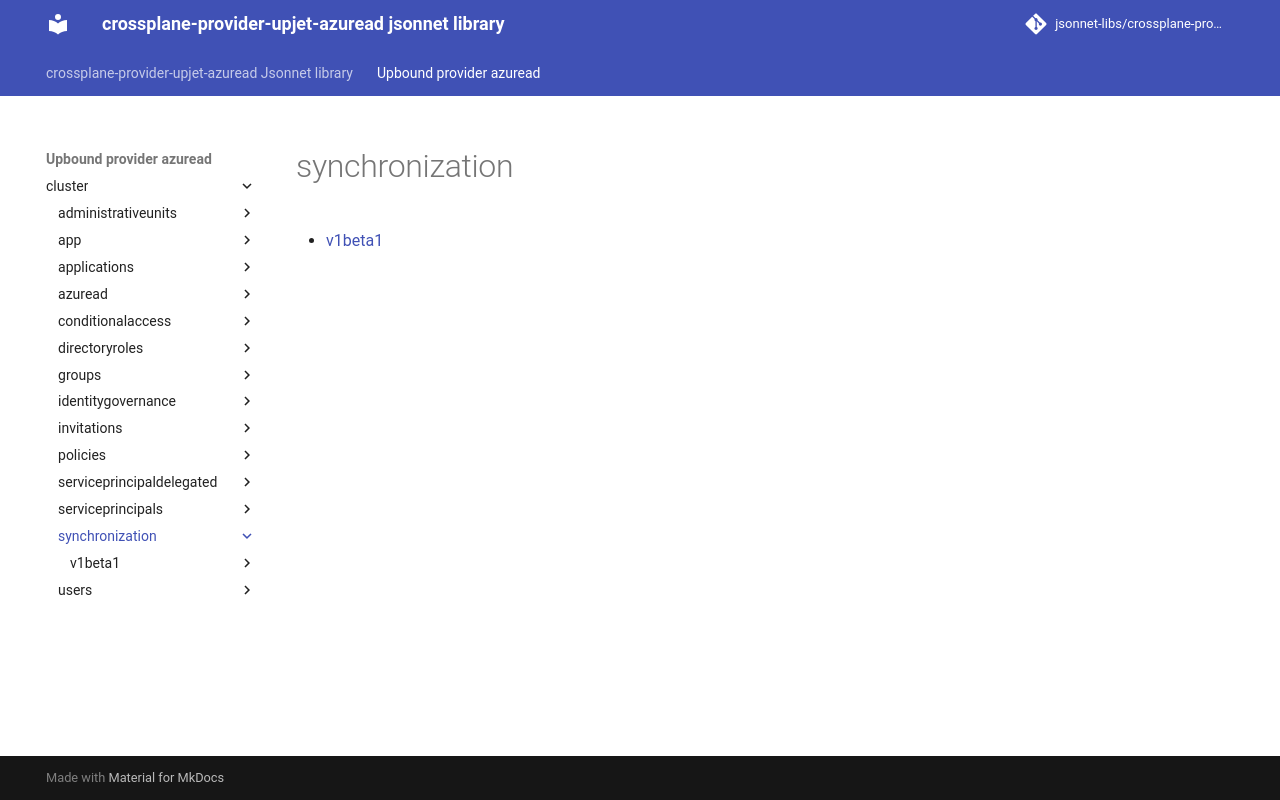

repository: jsonnet-libs/crossplane-provider-upjet-azuread-libsonnet · page: upbound-provider-azuread/cluster/synchronization/index.html · generator: mkdocs

---
permalink: /upbound-provider-azuread/cluster/synchronization/
---

# synchronization



* [v1beta1](v1beta1/index.md)
